Run: headless pygame with SDL's dummy video driver; simulated clock (each Clock.tick advances the game by its frame time, no real sleeping); random seed 0; keys injected as events and as key.get_pressed() state; mouse plan: one left click at the window centre at the start of phase 2, then a move to the lower-right quarter at the start of phase 3.
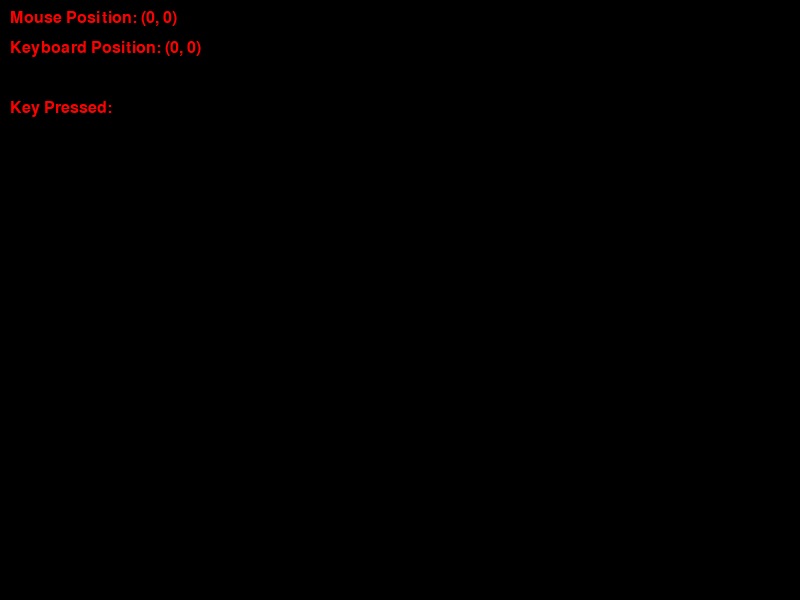
Frame 1 of 4 · flips 1–60 · no input
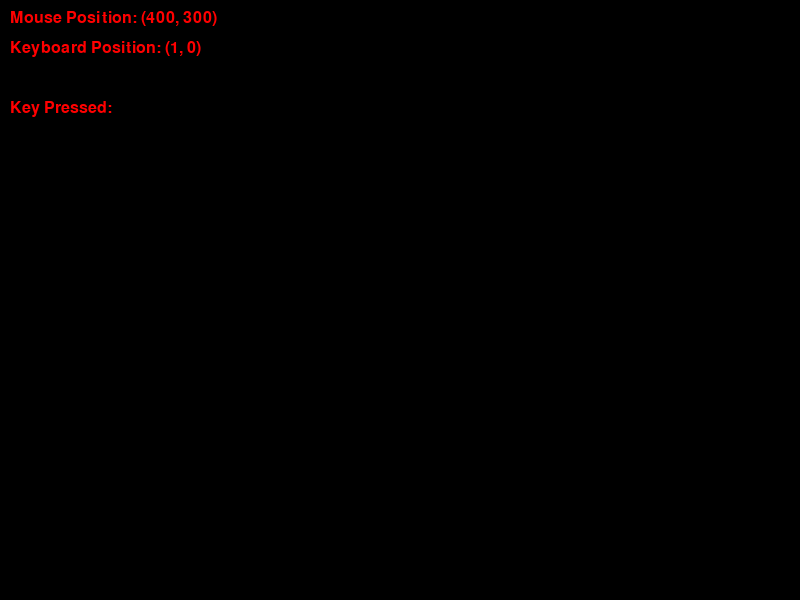
Frame 2 of 4 · flips 61–180 · clicked the window centre · tapped SPACE, RETURN · held RIGHT (→), D
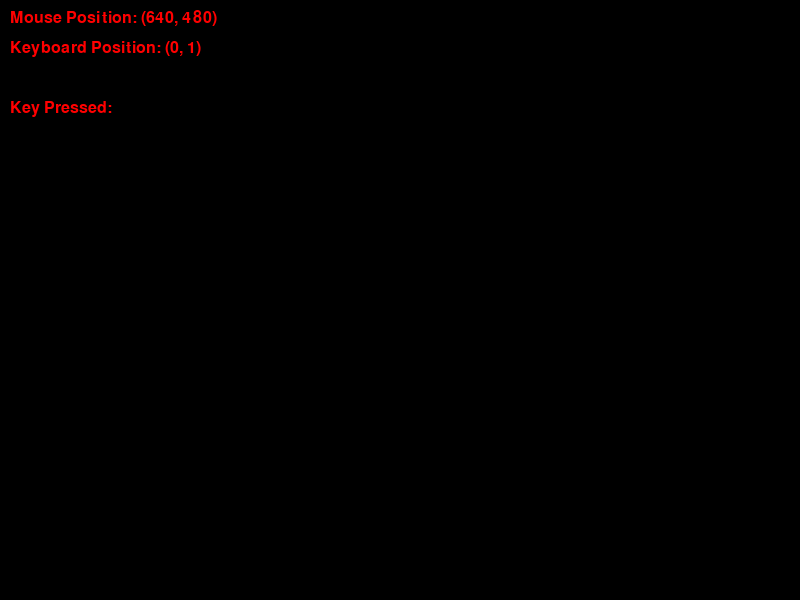
Frame 3 of 4 · flips 181–300 · moved the mouse to the lower-right quarter · held DOWN (↓), S
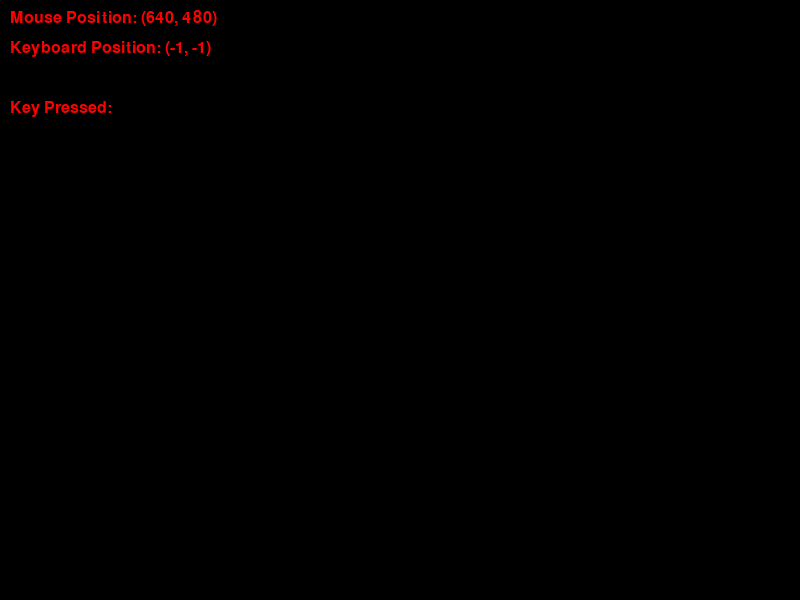
Frame 4 of 4 · flips 301–420 · held LEFT (←), A, UP (↑), W

The pygame program that drew these frames:

import pygame

# Initialize Pygame
pygame.init()

# Set up the Pygame window
window_width = 800
window_height = 600
window = pygame.display.set_mode((window_width, window_height), pygame.RESIZABLE)  # Make the window resizable
pygame.display.set_caption("Theorem Prover")
# Set up the font
font = pygame.font.Font(None, 24)

# Game loop
running = True
while running:
    for event in pygame.event.get():
        if event.type == pygame.QUIT:
            running = False
        elif event.type == pygame.VIDEORESIZE:  # Handle window resize event
            window_width = event.w
            window_height = event.h
            window = pygame.display.set_mode((window_width, window_height), pygame.RESIZABLE)
    # Get the mouse position
    mouse_x, mouse_y = pygame.mouse.get_pos()

    # Get the keyboard input
    key_x = 0
    key_y = 0
    keys = pygame.key.get_pressed()
    if keys[pygame.K_LEFT]:
        key_x -= 1
    if keys[pygame.K_RIGHT]:
        key_x += 1
    if keys[pygame.K_UP]:
        key_y -= 1
    if keys[pygame.K_DOWN]:
        key_y += 1

    # Get the key being pressed
    key_name = ""
    for event in pygame.event.get():
        if event.type == pygame.KEYDOWN:
            key_name = pygame.key.name(event.key)

    # Fill the window with a color (e.g., white)
    window.fill((0, 0, 0))
    # Render the mouse position text
    mouse_text = font.render(f"Mouse Position: ({mouse_x}, {mouse_y})", True, (255, 0, 0))
    window.blit(mouse_text, (10, 10))

    # Render the keyboard position text
    keyboard_text = font.render(f"Keyboard Position: ({key_x}, {key_y})", True, (255, 0, 0))
    window.blit(keyboard_text, (10, 40))

    # Render the key being pressed text
    key_text = font.render(f"Key Pressed: {key_name}", True, (255, 0, 0))
    window.blit(key_text, (10, 100))

    # Update the display
    pygame.display.update()

# Quit Pygame
pygame.quit()
